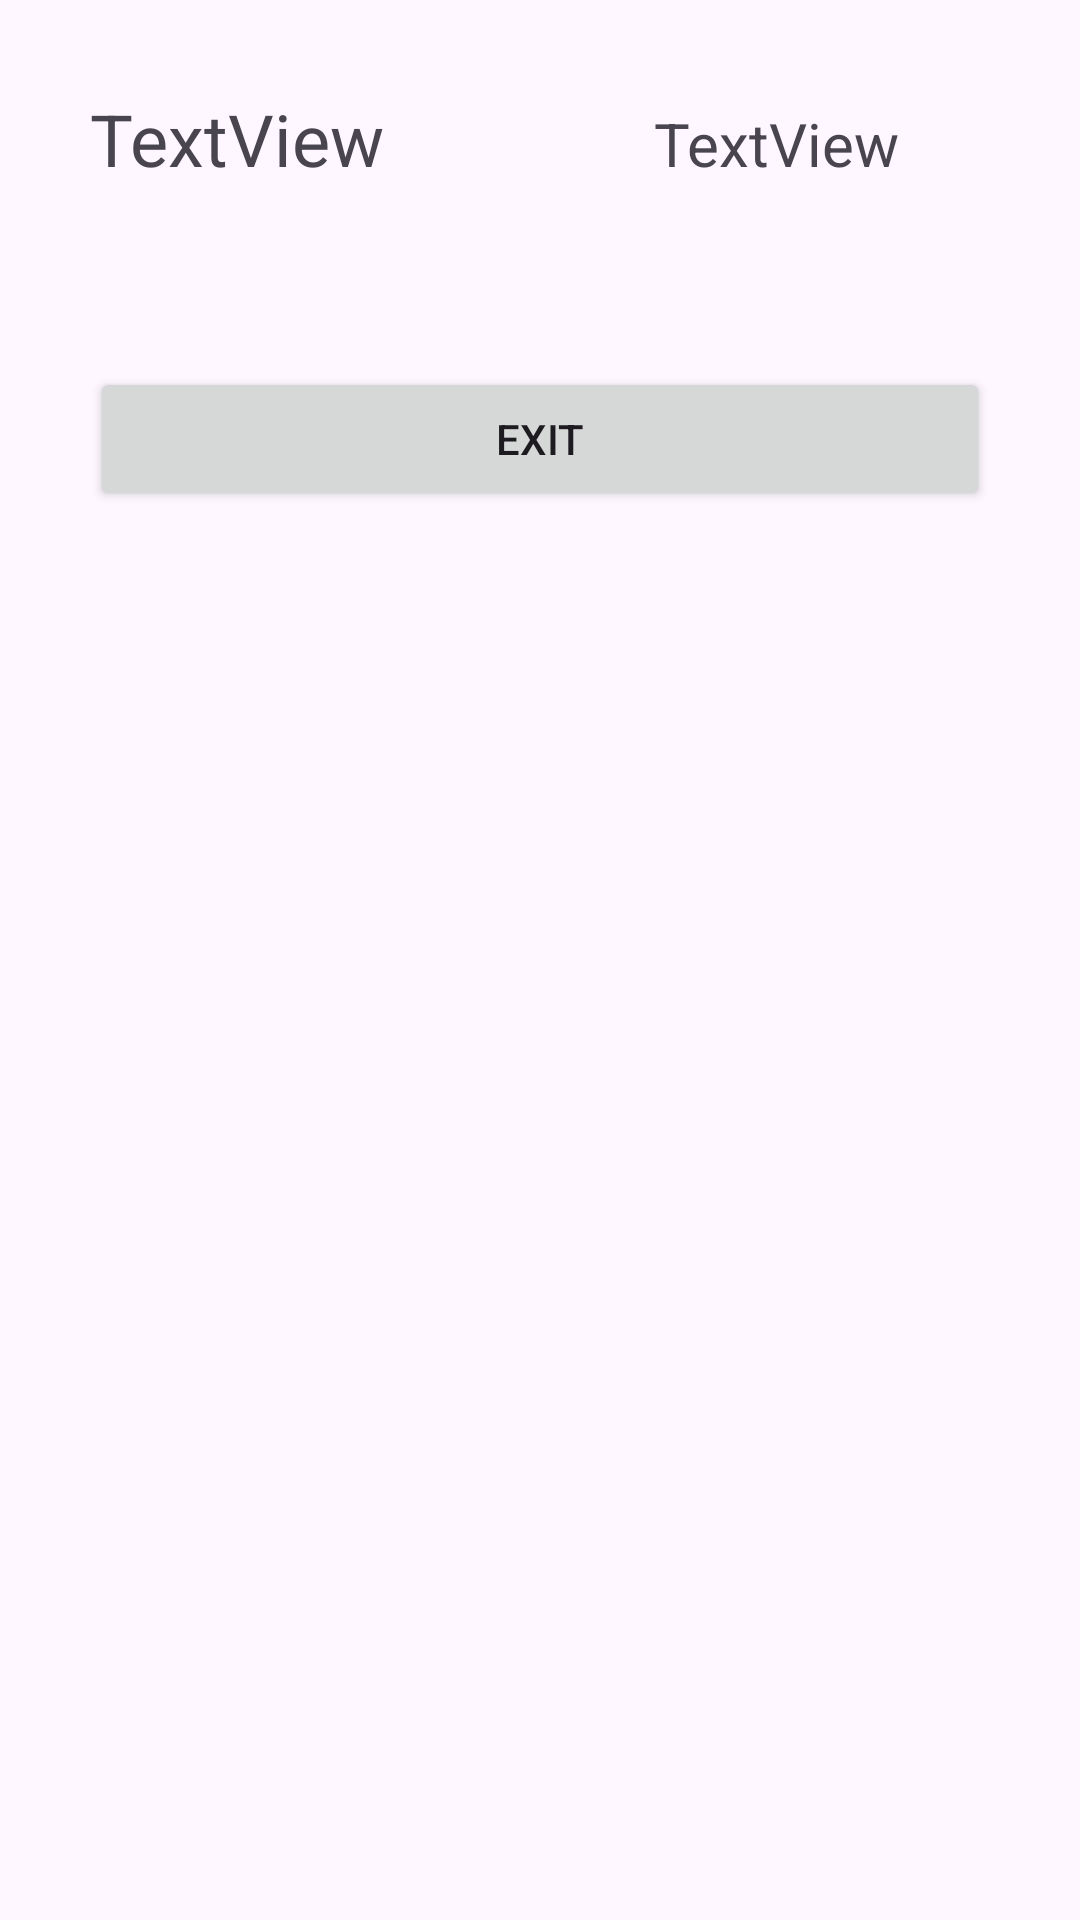

Produce the Android XML layout that renders to this screen, including the resource entries it uses.
<!-- AndroidManifest.xml: application theme Theme.SukruEgeKorkmaz_HW1 -->
<!-- res/layout/rand_dialog.xml -->
<?xml version="1.0" encoding="utf-8"?>
<LinearLayout xmlns:android="http://schemas.android.com/apk/res/android"
    android:layout_width="match_parent"
    android:layout_height="match_parent"
    android:orientation="vertical">

    <LinearLayout
        android:layout_width="match_parent"
        android:layout_height="wrap_content">

        <TextView
            android:id="@+id/tvRandDiaIndex"
            android:layout_width="wrap_content"
            android:layout_height="wrap_content"
            android:layout_margin="30dp"
            android:layout_weight="1"
            android:text="TextView"
            android:textSize="24sp" />

        <TextView
            android:id="@+id/tvRandDiaText"
            android:layout_width="wrap_content"
            android:layout_height="wrap_content"
            android:layout_margin="30dp"
            android:layout_weight="1"
            android:text="TextView"
            android:textSize="20sp" />

    </LinearLayout>

    <Button
        android:id="@+id/btnRandDiaExit"
        android:layout_width="match_parent"
        android:layout_height="wrap_content"
        android:layout_margin="30dp"
        android:text="Exit" />

</LinearLayout>
<!-- resources referenced by this layout -->
<resources>
  <style name="Theme.SukruEgeKorkmaz_HW1" parent="Base.Theme.SukruEgeKorkmaz_HW1" />
  <style name="Base.Theme.SukruEgeKorkmaz_HW1" parent="Theme.Material3.DayNight.NoActionBar">
          
          
      </style>
</resources>
